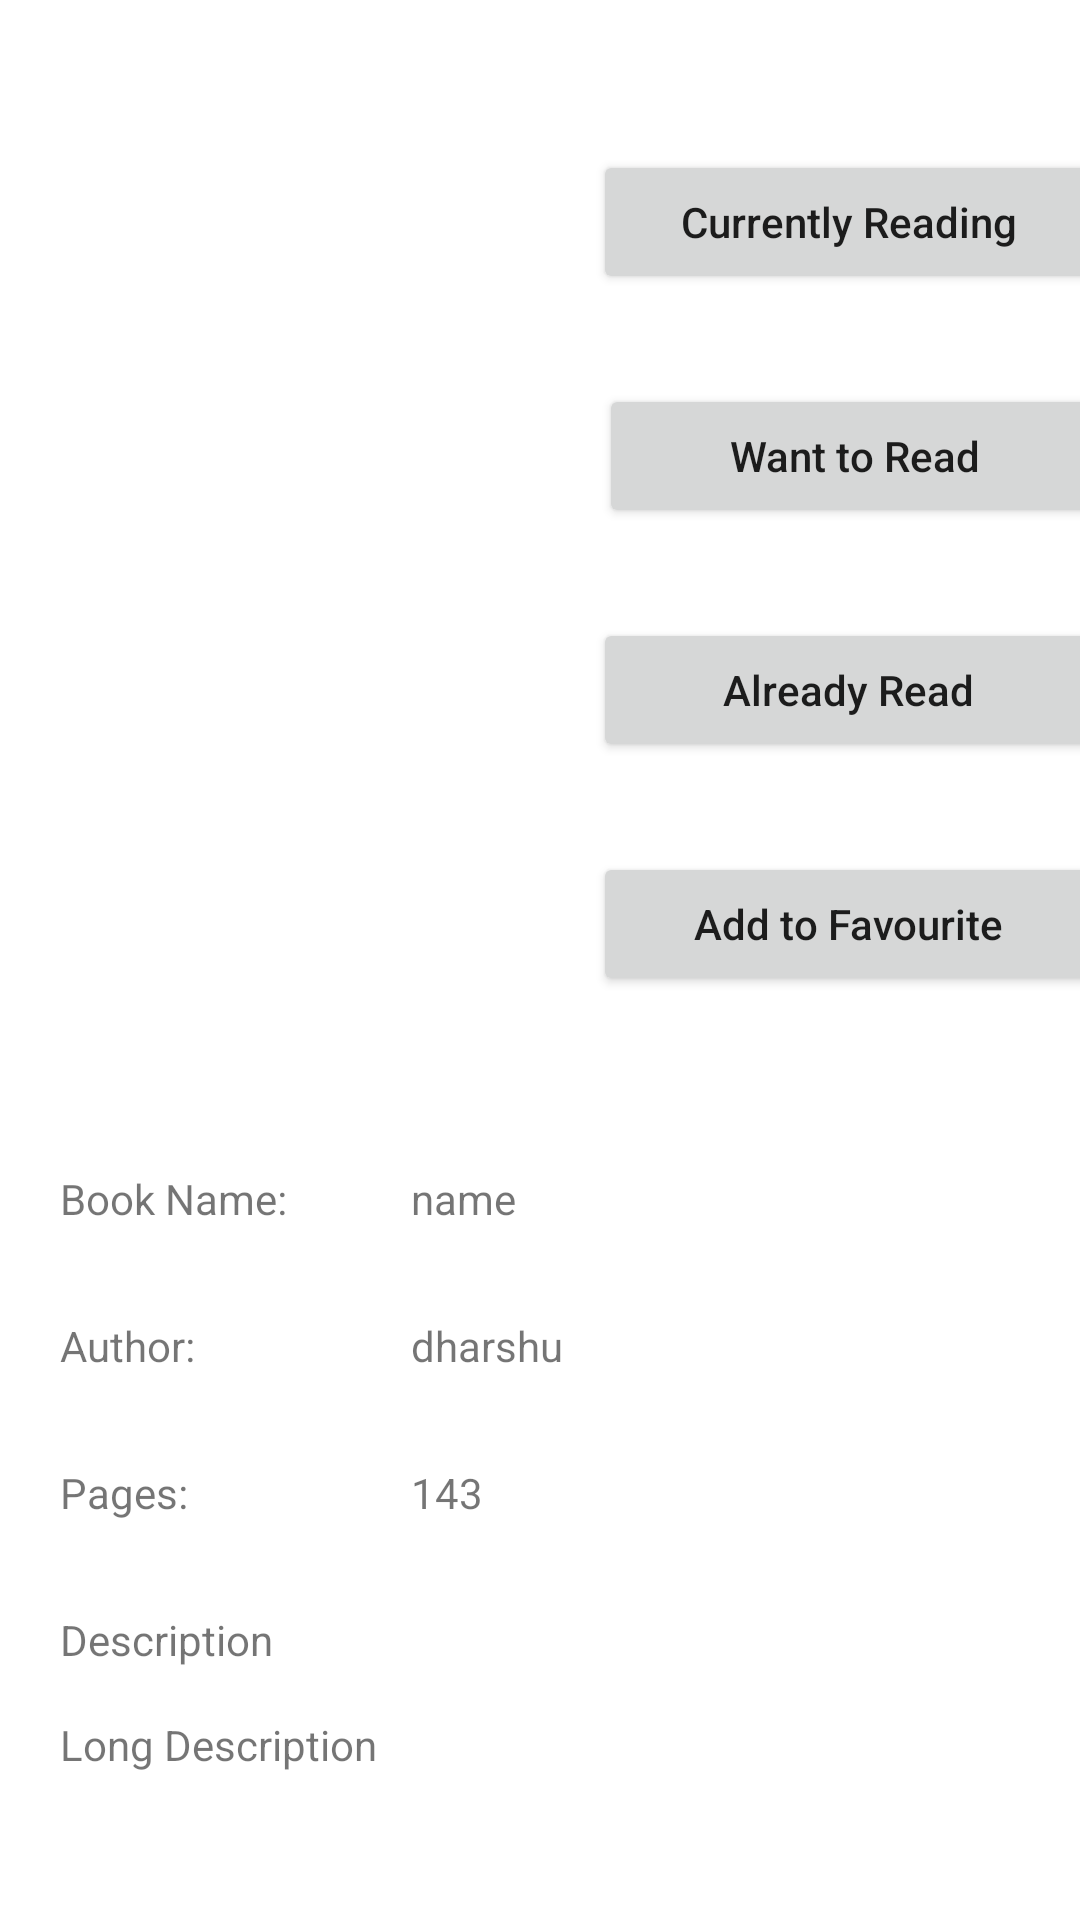

Reconstruct the res/layout file that produces this screen, plus the resources it refers to.
<!-- AndroidManifest.xml: application theme Theme.MyLibrary -->
<!-- res/layout/activity_book.xml -->
<?xml version="1.0" encoding="utf-8"?>
<RelativeLayout xmlns:android="http://schemas.android.com/apk/res/android"
    xmlns:app="http://schemas.android.com/apk/res-auto"
    xmlns:tools="http://schemas.android.com/tools"
    android:layout_width="match_parent"
    android:layout_height="match_parent"
    tools:context=".BookActivity">

    <ScrollView
        android:layout_width="match_parent"
        android:layout_height="match_parent">

        <androidx.constraintlayout.widget.ConstraintLayout
            android:layout_width="match_parent"
            android:layout_height="match_parent">

            <TextView
                android:id="@+id/txtnameofbook"
                android:layout_width="wrap_content"
                android:layout_height="wrap_content"
                android:layout_marginStart="10dp"
                android:text="name"
                app:layout_constraintBottom_toBottomOf="@+id/txtbookname"
                app:layout_constraintStart_toStartOf="@+id/guideline5"
                app:layout_constraintTop_toTopOf="@+id/txtbookname" />

            <TextView
                android:id="@+id/txtpage"
                android:layout_width="wrap_content"
                android:layout_height="wrap_content"
                android:layout_marginTop="30dp"
                android:text="Pages:"
                app:layout_constraintStart_toStartOf="@+id/guideline4"
                app:layout_constraintTop_toBottomOf="@+id/txtauthor2" />

            <TextView
                android:id="@+id/txtauthor2"
                android:layout_width="wrap_content"
                android:layout_height="wrap_content"
                android:layout_marginTop="30dp"
                android:text="Author:"
                app:layout_constraintStart_toStartOf="@+id/guideline4"
                app:layout_constraintTop_toBottomOf="@+id/txtbookname" />

            <Button
                android:id="@+id/btnaddfavourite"
                android:layout_width="170dp"
                android:layout_height="wrap_content"
                android:layout_marginTop="30dp"
                android:text="Add to Favourite"
                android:textAllCaps="false"
                app:layout_constraintEnd_toEndOf="parent"
                app:layout_constraintStart_toStartOf="@+id/guideline2"
                app:layout_constraintTop_toBottomOf="@+id/btnaddalready" />

            <ImageView
                android:id="@+id/img2"
                android:layout_width="200dp"
                android:layout_height="200dp"
                android:layout_marginTop="70dp"
                app:layout_constraintEnd_toStartOf="@+id/guideline2"
                app:layout_constraintStart_toStartOf="@+id/guideline4"
                app:layout_constraintTop_toTopOf="parent"
                tools:srcCompat="@tools:sample/avatars" />

            <Button
                android:id="@+id/btnaddcurrent"
                android:layout_width="170dp"
                android:layout_height="wrap_content"
                android:layout_marginTop="50dp"
                android:text="Currently Reading"
                android:textAllCaps="false"
                app:layout_constraintEnd_toEndOf="parent"
                app:layout_constraintStart_toStartOf="@+id/guideline2"
                app:layout_constraintTop_toTopOf="parent" />

            <Button
                android:id="@+id/btnaddwantto"
                android:layout_width="170dp"
                android:layout_height="wrap_content"
                android:layout_marginStart="4dp"
                android:layout_marginTop="30dp"
                android:text="Want to Read"
                android:textAllCaps="false"
                app:layout_constraintEnd_toEndOf="parent"
                app:layout_constraintStart_toStartOf="@+id/guideline2"
                app:layout_constraintTop_toBottomOf="@+id/btnaddcurrent" />

            <TextView
                android:id="@+id/txtbookname"
                android:layout_width="wrap_content"
                android:layout_height="wrap_content"
                android:layout_marginTop="25dp"
                android:text="Book Name:"
                app:layout_constraintStart_toStartOf="@+id/guideline4"
                app:layout_constraintTop_toTopOf="@+id/guideline3" />

            <TextView
                android:id="@+id/txtnameofauthor"
                android:layout_width="wrap_content"
                android:layout_height="wrap_content"
                android:layout_marginStart="10dp"
                android:text="dharshu"
                app:layout_constraintBottom_toBottomOf="@+id/txtauthor2"
                app:layout_constraintStart_toStartOf="@+id/guideline5"
                app:layout_constraintTop_toTopOf="@+id/txtauthor2" />

            <TextView
                android:id="@+id/txtpageno"
                android:layout_width="wrap_content"
                android:layout_height="wrap_content"
                android:layout_marginStart="10dp"
                android:text="143"
                app:layout_constraintBottom_toBottomOf="@+id/txtpage"
                app:layout_constraintStart_toStartOf="@+id/guideline5"
                app:layout_constraintTop_toTopOf="@+id/txtpage" />

            <TextView
                android:id="@+id/txtshrtdesc"
                android:layout_width="wrap_content"
                android:layout_height="wrap_content"
                android:layout_marginTop="30dp"
                android:text="Description"
                app:layout_constraintStart_toStartOf="@+id/guideline4"
                app:layout_constraintTop_toBottomOf="@+id/txtpage" />

            <Button
                android:id="@+id/btnaddalready"
                android:layout_width="170dp"
                android:layout_height="wrap_content"
                android:layout_marginTop="30dp"
                android:text="Already Read"
                android:textAllCaps="false"
                app:layout_constraintEnd_toEndOf="parent"
                app:layout_constraintStart_toStartOf="@+id/guideline2"
                app:layout_constraintTop_toBottomOf="@+id/btnaddwantto" />

            <androidx.constraintlayout.widget.Guideline
                android:id="@+id/guideline2"
                android:layout_width="wrap_content"
                android:layout_height="wrap_content"
                android:orientation="vertical"
                app:layout_constraintGuide_begin="205dp" />

            <androidx.constraintlayout.widget.Guideline
                android:id="@+id/guideline3"
                android:layout_width="wrap_content"
                android:layout_height="wrap_content"
                android:orientation="horizontal"
                app:layout_constraintGuide_begin="365dp" />

            <androidx.constraintlayout.widget.Guideline
                android:id="@+id/guideline4"
                android:layout_width="wrap_content"
                android:layout_height="wrap_content"
                android:orientation="vertical"
                app:layout_constraintGuide_begin="20dp" />

            <androidx.constraintlayout.widget.Guideline
                android:id="@+id/guideline5"
                android:layout_width="wrap_content"
                android:layout_height="wrap_content"
                android:orientation="vertical"
                app:layout_constraintGuide_begin="127dp" />

            <TextView
                android:id="@+id/txtlongdesc"
                android:layout_width="wrap_content"
                android:layout_height="wrap_content"
                android:layout_marginTop="16dp"
                android:text="Long Description"
                app:layout_constraintStart_toStartOf="@+id/guideline4"
                app:layout_constraintTop_toBottomOf="@+id/txtshrtdesc" />
        </androidx.constraintlayout.widget.ConstraintLayout>

    </ScrollView>


</RelativeLayout>
<!-- resources referenced by this layout -->
<resources>
  <style name="Theme.MyLibrary" parent="Theme.MaterialComponents.DayNight.DarkActionBar">
          
          <item name="colorPrimary">@color/purple_500</item>
          <item name="colorPrimaryVariant">@color/purple_700</item>
          <item name="colorOnPrimary">@color/white</item>
          
          <item name="colorSecondary">@color/teal_200</item>
          <item name="colorSecondaryVariant">@color/teal_700</item>
          <item name="colorOnSecondary">@color/black</item>
          
          <item name="android:statusBarColor" tools:targetApi="l">?attr/colorPrimaryVariant</item>
          
          <item name="android:windowAnimationStyle">@style/customAnimation</item>
      </style>
  <style name="customAnimation" parent="@android:style/Animation.Activity">
          <item name="android:activityOpenEnterAnimation">@anim/slide_in</item>
          <item name="android:activityOpenExitAnimation">@anim/slide_out</item>
          <item name="android:activityCloseEnterAnimation">@anim/slide_out</item>
          <item name="android:activityCloseExitAnimation">@anim/slide_in</item>
      </style>
  <!-- not gathered from this repository: default colours our renderer supplied (Android Studio template values) -->
  <color name="purple_500">#FF6200EE</color>
  <color name="purple_700">#FF3700B3</color>
  <color name="teal_200">#FF03DAC5</color>
  <color name="teal_700">#FF018786</color>
  <color name="black">#FF000000</color>
  <color name="white">#FFFFFFFF</color>
</resources>
